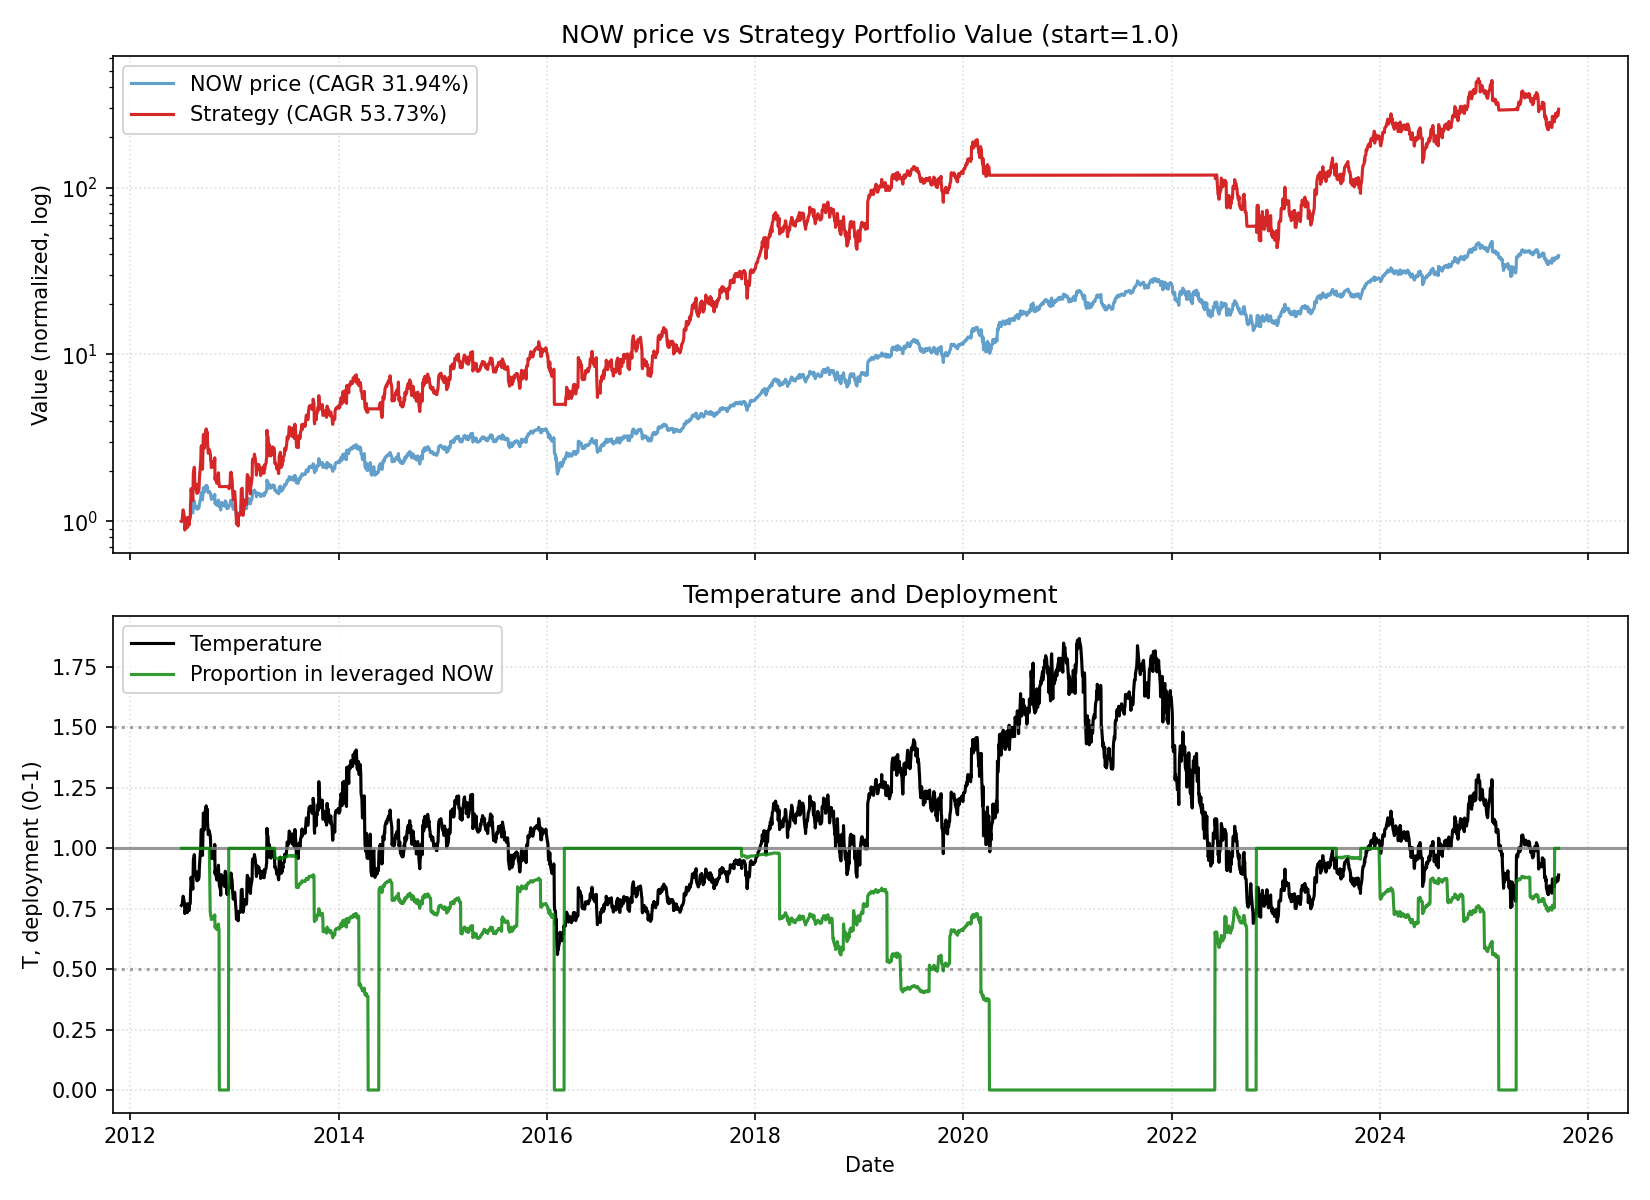

Data behind this chart, as committed beside it:
date, close, ret, ret_3, ret_6, ret_12, ret_22, temp, temp_ch_11, temp_ch_22, vol_22, vol_66, rate, yc_spread, credit_spread, yc_change_22, credit_change_22, port_unlevered, port_tqqq, port_cash, port_total, deployed_p, base_p, target_p
2012-06-29, 24.6, 0.0, , , , , 0.7633, , , , , 0.13, 1.34, 3.39, , , 0.0, 1, 0.0, 1, 1.0, 1.0, 1.0
2012-07-02, 24.77, 0.006911, , , , , 0.7669, , , , , 0.13, 1.31, 3.4, , , 0.0, 1.021, 0.0, 1.021, 1.0, 1.0, 1.0
2012-07-03, 25.31, 0.0218, 0.02886, , , , 0.783, , , , , 0.13, 1.35, 3.41, , , 0.0, 1.087, 0.0, 1.087, 1.0, 1.0, 1.0
2012-07-05, 25.96, 0.02568, 0.04804, , , , 0.802, , , , , 0.13, 1.34, 3.43, , , 0.0, 1.171, 0.0, 1.171, 1.0, 1.0, 1.0
2012-07-06, 25.84, -0.004622, 0.02094, , , , 0.7977, , , , , 0.13, 1.3, 3.41, , , 0.0, 1.155, 0.0, 1.155, 1.0, 1.0, 1.0
2012-07-09, 25.27, -0.02206, -0.02658, 0.02724, , , 0.7784, , , , , 0.13, 1.26, 3.41, , , 0.0, 1.078, 0.0, 1.078, 1.0, 1.0, 1.0
2012-07-10, 25.05, -0.008706, -0.03057, 0.0113, , , 0.7711, , , , , 0.13, 1.26, 3.39, , , 0.0, 1.05, 0.0, 1.05, 1.0, 1.0, 1.0
2012-07-11, 23.74, -0.0523, -0.06055, -0.06203, , , 0.7302, , , , , 0.13, 1.27, 3.36, , , 0.0, 0.8853, 0.0, 0.8853, 1.0, 1.0, 1.0
2012-07-12, 24.08, 0.01432, -0.03872, -0.07242, , , 0.7401, , , , , 0.13, 1.25, 3.37, , , 0.0, 0.9233, 0.0, 0.9233, 1.0, 1.0, 1.0
2012-07-13, 24.18, 0.004153, 0.01853, -0.06424, , , 0.7426, , , , , 0.13, 1.27, 3.37, , , 0.0, 0.9348, 0.0, 0.9348, 1.0, 1.0, 1.0
2012-07-16, 24.38, 0.008271, 0.01246, -0.03522, , , 0.7472, , , , , 0.13, 1.26, 3.35, , , 0.0, 0.9579, 0.0, 0.9579, 1.0, 1.0, 1.0
2012-07-17, 24.27, -0.004512, 0.003722, -0.03114, -0.01341, , 0.7432, -0.02624, , , , 0.13, 1.28, 3.35, , , 0.0, 0.9449, 0.0, 0.9449, 1.0, 1.0, 1.0
2012-07-18, 24.23, -0.001648, -0.006153, 0.02064, -0.0218, , 0.7415, -0.03312, , , , 0.13, 1.3, 3.33, , , 0.0, 0.9402, 0.0, 0.9402, 1.0, 1.0, 1.0
2012-07-19, 24.0, -0.009492, -0.01112, -0.003322, -0.05176, , 0.7339, -0.06273, , , , 0.13, 1.32, 3.34, , , 0.0, 0.9133, 0.0, 0.9133, 1.0, 1.0, 1.0
2012-07-20, 25.23, 0.05125, 0.04127, 0.04342, -0.02812, , 0.771, -0.03866, , , , 0.13, 1.27, 3.31, , , 0.0, 1.054, 0.0, 1.054, 1.0, 1.0, 1.0
2012-07-23, 24.35, -0.03488, 0.01458, -0.00123, -0.05766, , 0.7425, -0.06924, , , , 0.13, 1.25, 3.31, , , 0.0, 0.9434, 0.0, 0.9434, 1.0, 1.0, 1.0
2012-07-24, 24.84, 0.02012, -0.01546, 0.02349, -0.01702, , 0.7568, -0.02768, , , , 0.13, 1.22, 3.29, , , 0.0, 1, 0.0, 1, 1.0, 1.0, 1.0
2012-07-25, 24.93, 0.003623, 0.02382, 0.02889, -0.00479, , 0.759, -0.01559, , , , 0.13, 1.21, 3.3, , , 0.0, 1.011, 0.0, 1.011, 1.0, 1.0, 1.0
2012-07-26, 24.42, -0.02046, -0.01691, 0.0175, 0.02864, , 0.743, 0.01748, , , , 0.13, 1.22, 3.3, , , 0.0, 0.949, 0.0, 0.949, 1.0, 1.0, 1.0
2012-07-27, 25.33, 0.03726, 0.01604, 0.003964, 0.05191, , 0.7701, 0.0405, , , , 0.13, 1.33, 3.29, , , 0.0, 1.055, 0.0, 1.055, 1.0, 1.0, 1.0
2012-07-30, 25.39, 0.002369, 0.03972, 0.04271, 0.05004, , 0.7702, 0.03714, , , , 0.13, 1.3, 3.26, , , 0.0, 1.062, 0.0, 1.062, 1.0, 1.0, 1.0
2012-07-31, 27.0, 0.06341, 0.06593, 0.08696, 0.1075, 0.09756, 0.8185, 0.09545, 0.07232, 0.02631, , 0.13, 1.28, 3.27, , , 0.0, 1.265, 0.0, 1.265, 1.0, 1.0, 1.0
2012-08-01, 27.71, 0.0263, 0.09137, 0.1115, 0.1417, 0.1187, 0.8394, 0.1294, 0.09455, 0.02669, , 0.13, 1.32, 3.26, -0.02, -0.13, 0.0, 1.364, 0.0, 1.364, 1.0, 1.0, 1.0
2012-08-02, 29.08, 0.04944, 0.07704, 0.1908, 0.2002, 0.149, 0.8802, 0.1871, 0.1242, 0.02827, , 0.13, 1.27, 3.24, -0.04, -0.16, 0.0, 1.567, 0.0, 1.567, 1.0, 1.0, 1.0
2012-08-03, 28.67, -0.0141, 0.03464, 0.1319, 0.1946, 0.1044, 0.8672, 0.1816, 0.08135, 0.02845, , 0.13, 1.36, 3.26, 0.01, -0.15, 0.0, 1.5, 0.0, 1.5, 1.0, 1.0, 1.0
2012-08-06, 28.02, -0.02267, -0.03645, 0.1036, 0.1106, 0.08437, 0.8457, 0.09694, 0.06019, 0.02873, , 0.13, 1.35, 3.24, 0.01, -0.19, 0.0, 1.398, 0.0, 1.398, 1.0, 1.0, 1.0
2012-08-07, 28.0, -0.0007138, -0.02337, 0.03704, 0.1499, 0.108, 0.8445, 0.1374, 0.08491, 0.02869, , 0.13, 1.39, 3.24, 0.09, -0.17, 0.0, 1.395, 0.0, 1.395, 1.0, 1.0, 1.0
2012-08-08, 27.57, -0.01536, -0.01606, -0.005052, 0.1099, 0.1006, 0.8309, 0.09786, 0.07763, 0.02843, , 0.13, 1.39, 3.23, 0.13, -0.18, 0.0, 1.331, 0.0, 1.331, 1.0, 1.0, 1.0
2012-08-09, 29.51, 0.07037, 0.05393, 0.01479, 0.1837, 0.243, 0.8887, 0.1709, 0.2171, 0.03153, , 0.13, 1.4, 3.23, 0.14, -0.16, 0.0, 1.611, 0.0, 1.611, 1.0, 1.0, 1.0
2012-08-10, 31.65, 0.07252, 0.148, 0.1039, 0.2961, 0.3144, 0.9525, 0.282, 0.2869, 0.03141, , 0.13, 1.38, 3.23, 0.11, -0.13, 0.0, 1.962, 0.0, 1.962, 1.0, 0.895, 0.895
2012-08-13, 32.43, 0.02464, 0.09895, 0.1574, 0.2803, 0.3412, 0.9738, 0.2646, 0.3113, 0.0315, , 0.13, 1.38, 3.24, 0.13, -0.13, 0.0, 2.107, 0.0, 2.107, 1.0, 0.8523, 0.8523
2012-08-14, 32.28, -0.004625, 0.01991, 0.1529, 0.2714, 0.324, 0.9686, 0.2576, 0.2964, 0.03168, , 0.13, 1.46, 3.25, 0.19, -0.12, 0.0, 2.078, 0.0, 2.078, 1.0, 0.8628, 0.8628
2012-08-15, 29.68, -0.08055, -0.0848, 0.07653, 0.09926, 0.2229, 0.89, 0.08733, 0.1974, 0.03753, , 0.13, 1.53, 3.27, 0.27, -0.08, 0.0, 1.575, 0.0, 1.575, 1.0, 1.0, 1.0
2012-08-16, 29.75, 0.002358, -0.07838, 0.008133, 0.07362, 0.2278, 0.8914, 0.06197, 0.2022, 0.03743, , 0.13, 1.54, 3.26, 0.26, -0.09, 0.0, 1.587, 0.0, 1.587, 1.0, 1.0, 1.0
2012-08-17, 29.6, -0.005042, -0.002695, -0.06477, 0.01788, 0.2333, 0.8863, 0.006839, 0.2076, 0.03749, , 0.13, 1.52, 3.25, 0.22, -0.08, 0.0, 1.562, 0.0, 1.562, 1.0, 1.0, 1.0
2012-08-20, 29.89, 0.009797, 0.004706, -0.07832, 0.04255, 0.1847, 0.893, 0.02974, 0.1583, 0.03724, , 0.13, 1.53, 3.23, 0.21, -0.11, 0.0, 1.608, 0.0, 1.608, 1.0, 1.0, 1.0
2012-08-21, 30.26, 0.01238, 0.0223, -0.06258, 0.07994, 0.2427, 0.9034, 0.06823, 0.2168, 0.03613, , 0.13, 1.49, 3.23, 0.22, -0.08, 0.0, 1.668, 0.0, 1.668, 1.0, 0.9932, 0.9932
2012-08-22, 29.85, -0.01355, -0.001338, 0.005728, 0.06607, 0.2017, 0.8905, 0.05451, 0.1766, 0.03517, , 0.13, 1.45, 3.22, 0.2, -0.09, 0.0, 1.6, 0.0, 1.6, 1.0, 1.0, 1.0
2012-08-23, 29.03, -0.02747, -0.04065, -0.0242, 0.05296, 0.1645, 0.8654, 0.04153, 0.1402, 0.03597, , 0.13, 1.42, 3.2, 0.2, -0.09, 0.0, 1.468, 0.0, 1.468, 1.0, 1.0, 1.0
2012-08-24, 29.7, 0.02308, -0.005025, 0.003378, 0.006439, 0.2162, 0.8847, -0.00448, 0.1908, 0.0361, , 0.13, 1.4, 3.21, 0.19, -0.09, 0.0, 1.57, 0.0, 1.57, 1.0, 1.0, 1.0
2012-08-27, 29.27, -0.01448, 0.008267, -0.02074, -0.0752, 0.1555, 0.87, -0.08656, 0.1298, 0.03589, , 0.13, 1.37, 3.19, 0.15, -0.11, 0.0, 1.501, 0.0, 1.501, 1.0, 1.0, 1.0
2012-08-28, 29.32, 0.001708, -0.01279, -0.03106, -0.0959, 0.1548, 0.8709, -0.1057, 0.1307, 0.03535, , 0.13, 1.37, 3.19, 0.04, -0.1, 0.0, 1.509, 0.0, 1.509, 1.0, 1.0, 1.0
2012-08-29, 29.49, 0.005798, 0.007516, -0.01206, -0.08643, 0.09222, 0.8753, -0.09634, 0.06943, 0.03533, , 0.13, 1.39, 3.19, 0.09, -0.07, 0.0, 1.535, 0.0, 1.535, 1.0, 1.0, 1.0
2012-08-30, 29.78, 0.009834, 0.01569, 0.02584, 0.003369, 0.0747, 0.8833, -0.007516, 0.05228, 0.03306, , 0.13, 1.36, 3.2, 0.08, -0.07, 0.0, 1.58, 0.0, 1.58, 1.0, 1.0, 1.0
2012-08-31, 31.1, 0.04433, 0.05459, 0.04714, 0.04538, 0.06946, 0.9218, 0.03404, 0.04715, 0.03383, , 0.13, 1.35, 3.21, 0.03, -0.05, 0.0, 1.79, 0.0, 1.79, 1.0, 0.9565, 0.9565
2012-09-04, 33.67, 0.08264, 0.1306, 0.1503, 0.1375, 0.1744, 0.995, 0.1227, 0.1474, 0.03651, , 0.13, 1.36, 3.18, 0.09, -0.06, 0.0, 2.234, 0.0, 2.234, 1.0, 0.81, 0.81
2012-09-05, 34.19, 0.01544, 0.09936, 0.1661, 0.1439, 0.2202, 1.01, 0.1306, 0.1939, 0.03622, , 0.13, 1.35, 3.18, -0.01, -0.08, 0.0, 2.338, 0.0, 2.338, 1.0, 0.7884, 0.7884
2012-09-06, 36.06, 0.05469, 0.07098, 0.2228, 0.1917, 0.2879, 1.064, 0.1779, 0.2601, 0.03679, , 0.13, 1.41, 3.19, 0.06, -0.05, 0.0, 2.721, 0.0, 2.721, 1.0, 0.7231, 0.7231
2012-09-07, 36.55, 0.01359, 0.06903, 0.2273, 0.2245, 0.3257, 1.078, 0.2103, 0.2971, 0.03668, , 0.13, 1.42, 3.2, 0.03, -0.04, 0.0, 2.832, 0.0, 2.832, 1.0, 0.7067, 0.7067
2012-09-10, 34.39, -0.0591, -0.04631, 0.1058, 0.1846, 0.1654, 1.012, 0.1692, 0.1386, 0.03936, , 0.13, 1.43, 3.2, 0.04, -0.03, 0.0, 2.33, 0.0, 2.33, 1.0, 0.7857, 0.7857
2012-09-11, 33.01, -0.04013, -0.09685, -0.0196, 0.1114, 0.04297, 0.9706, 0.09699, 0.01898, 0.03844, , 0.13, 1.45, 3.18, 0.05, -0.05, 0.0, 2.049, 0.0, 2.049, 1.0, 0.8589, 0.8589
2012-09-12, 35.05, 0.0618, 0.01919, 0.02515, 0.1975, 0.08079, 1.03, 0.1836, 0.05747, 0.03762, , 0.13, 1.52, 3.18, 0.14, -0.05, 0.0, 2.429, 0.0, 2.429, 1.0, 0.7642, 0.7642
2012-09-13, 37.51, 0.07019, 0.1363, 0.04021, 0.2793, 0.162, 1.101, 0.2645, 0.1369, 0.03991, , 0.13, 1.51, 3.21, 0.13, -0.03, 0.0, 2.94, 0.0, 2.94, 1.0, 0.6785, 0.6785
2012-09-14, 39.06, 0.04132, 0.1144, 0.06867, 0.3245, 0.316, 1.146, 0.3092, 0.2876, 0.04045, , 0.13, 1.61, 3.15, 0.15, -0.1, 0.0, 3.304, 0.0, 3.304, 1.0, 0.6249, 0.6249
2012-09-17, 38.19, -0.02227, 0.01813, 0.1105, 0.2824, 0.2837, 1.118, 0.2657, 0.2542, 0.03593, , 0.13, 1.6, 3.12, 0.07, -0.15, 0.0, 3.083, 0.0, 3.083, 1.0, 0.6584, 0.6584
2012-09-18, 36.8, -0.0364, -0.05786, 0.1148, 0.1833, 0.2432, 1.077, 0.1679, 0.2146, 0.03736, , 0.13, 1.57, 3.09, 0.03, -0.17, 0.0, 2.747, 0.0, 2.747, 1.0, 0.7082, 0.7082
2012-09-19, 38.65, 0.05027, 0.01205, 0.1027, 0.1479, 0.2931, 1.13, 0.1355, 0.2652, 0.03812, , 0.13, 1.52, 3.07, 0.0, -0.18, 0.0, 3.161, 0.0, 3.161, 1.0, 0.6442, 0.6442
2012-09-20, 38.0, -0.01682, 0.03261, 0.01306, 0.1114, 0.2558, 1.11, 0.09938, 0.2287, 0.03865, , 0.13, 1.53, 3.04, 0.0, -0.19, 0.0, 3.001, 0.0, 3.001, 1.0, 0.668, 0.668
2012-09-21, 39.63, 0.04289, 0.02536, 0.01459, 0.099, 0.3276, 1.157, 0.08708, 0.299, 0.03922, , 0.13, 1.5, 3.06, 0.01, -0.17, 0.0, 3.387, 0.0, 3.387, 1.0, 0.6119, 0.6119
2012-09-24, 40.37, 0.01867, 0.06237, 0.05708, 0.1045, 0.3906, 1.176, 0.09094, 0.3586, 0.03877, , 0.13, 1.47, 3.02, 0.02, -0.2, 0.0, 3.577, 0.0, 3.577, 1.0, 0.589, 0.589
... 3,265 more rows
